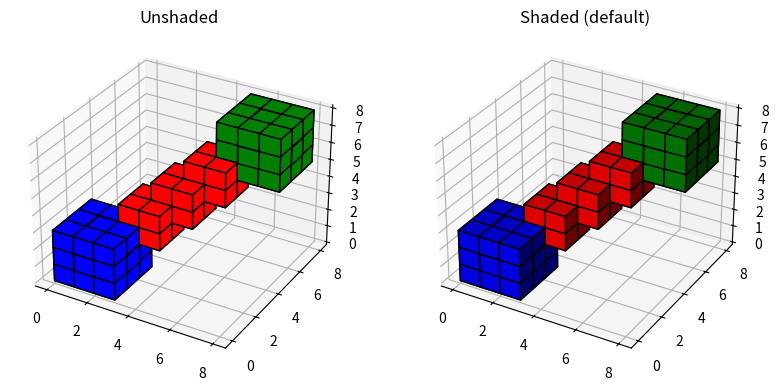

The script that saved this image:
import matplotlib.pyplot as plt
import numpy as np

# prepare some coordinates
x, y, z = np.indices((8, 8, 8))

# draw cuboids in the top left and bottom right corners, and a link between them
cube1 = (x < 3) & (y < 3) & (z < 3)
cube2 = (x >= 5) & (y >= 5) & (z >= 5)
link = abs(x - y) + abs(y - z) + abs(z - x) <= 2

# combine the objects into a single boolean array
voxels = cube1 | cube2 | link

# set the colors of each object
colors = np.empty(voxels.shape, dtype=object)
colors[link] = 'red'
colors[cube1] = 'blue'
colors[cube2] = 'green'

# and plot everything
fig = plt.figure(figsize=plt.figaspect(0.5))
ax, ax_shaded = fig.subplots(1, 2, subplot_kw=dict(projection='3d'))
ax.voxels(voxels, facecolors=colors, edgecolor='k', shade=False)
ax.set_title("Unshaded")
ax_shaded.voxels(voxels, facecolors=colors, edgecolor='k', shade=True)
ax_shaded.set_title("Shaded (default)")

plt.show()